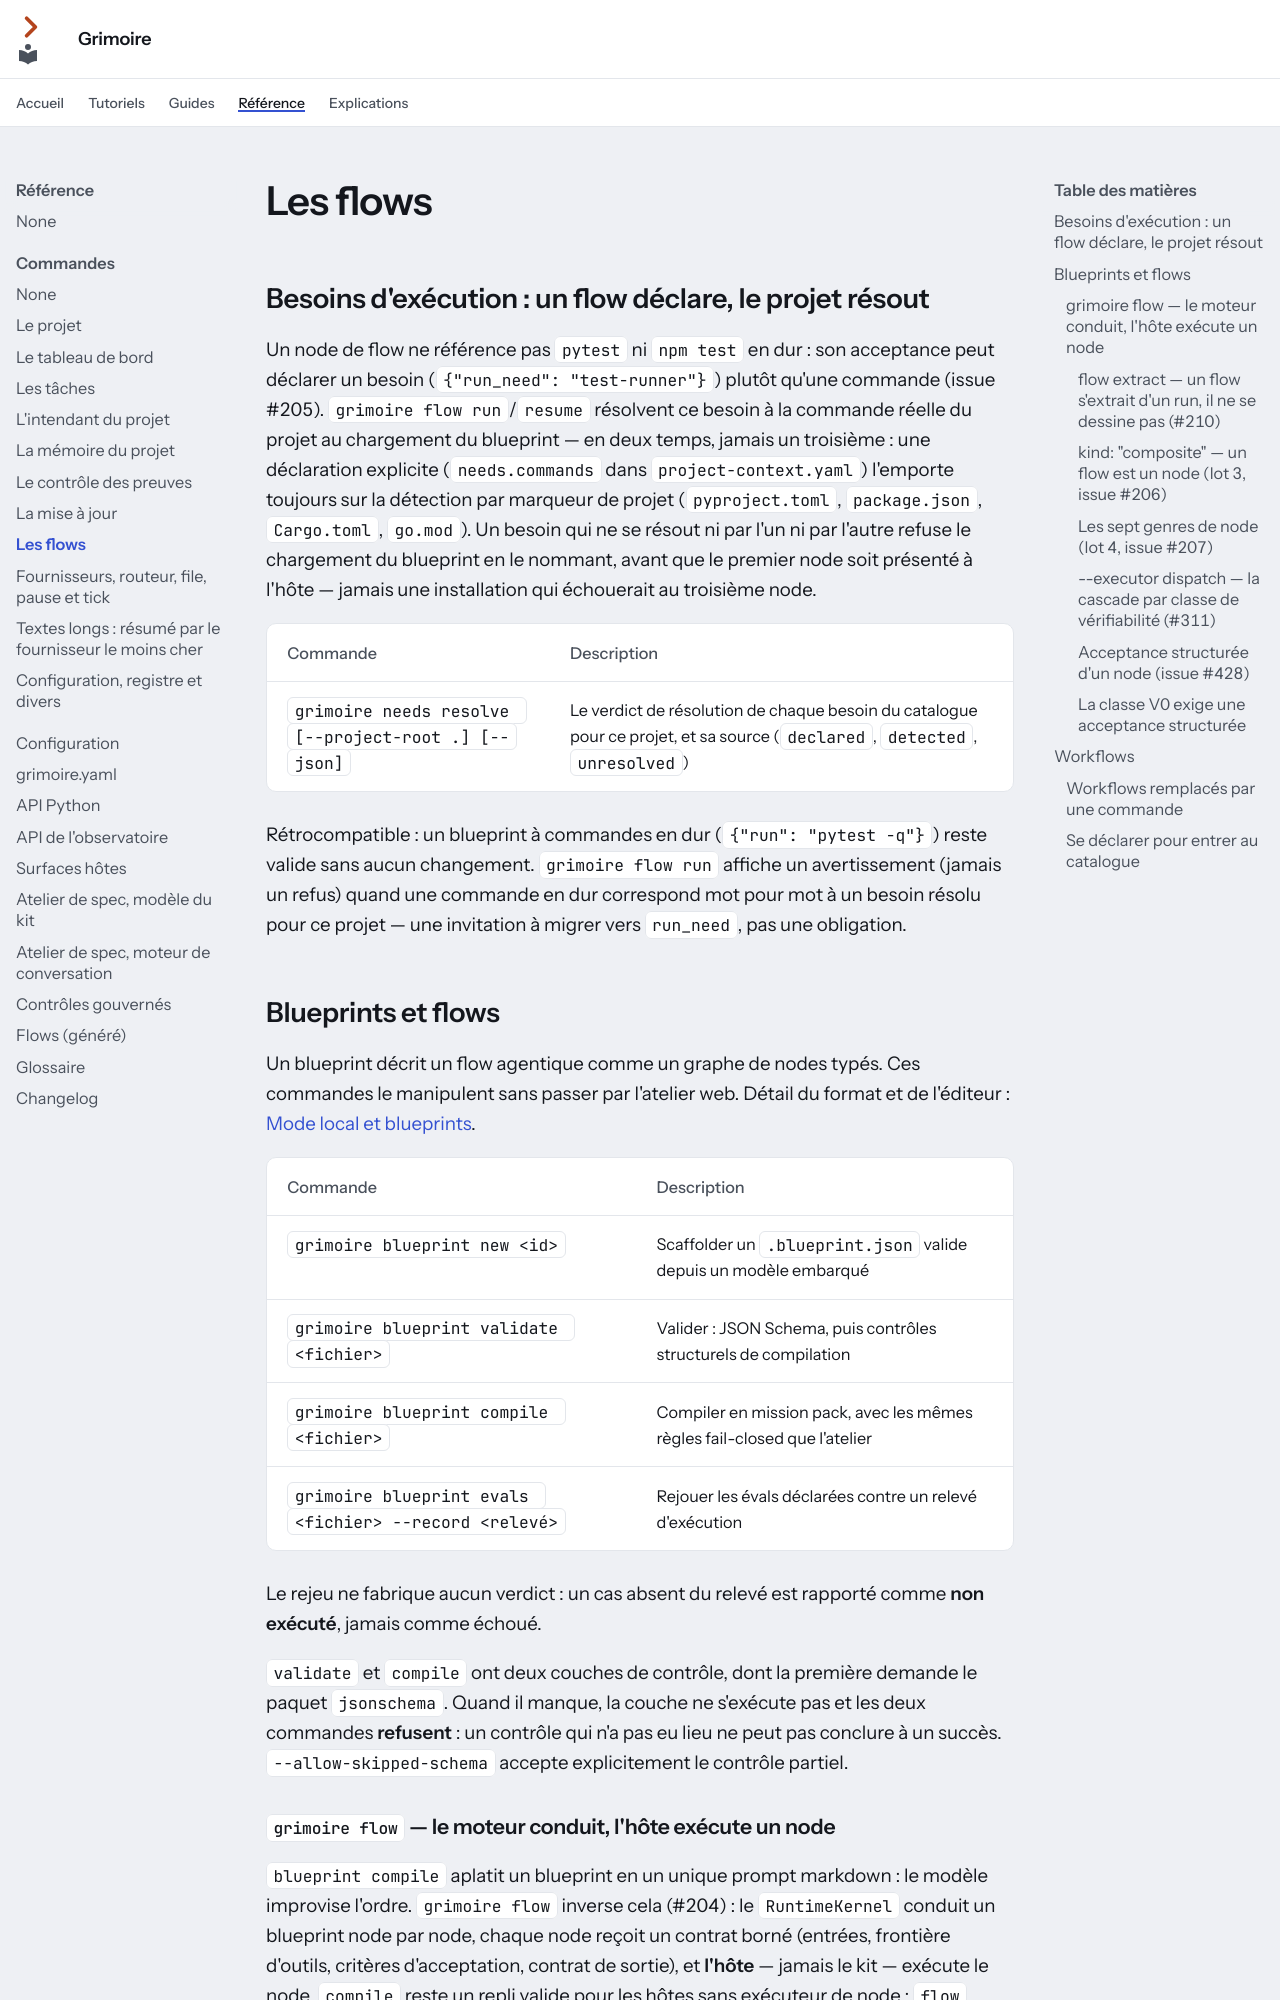

repository: Guilhem-Bonnet/Grimoire-kit · page: reference/cli/flows/index.html · generator: mkdocs

---
audience: référence
---

# Les flows

## Besoins d'exécution : un flow déclare, le projet résout

Un node de flow ne référence pas `pytest` ni `npm test` en dur : son
acceptance peut déclarer un besoin (`{"run_need": "test-runner"}`) plutôt
qu'une commande (issue #205). `grimoire flow run`/`resume` résolvent ce
besoin à la commande réelle du projet au chargement du blueprint — en deux
temps, jamais un troisième : une déclaration explicite
(`needs.commands` dans `project-context.yaml`) l'emporte toujours sur la
détection par marqueur de projet (`pyproject.toml`, `package.json`,
`Cargo.toml`, `go.mod`). Un besoin qui ne se résout ni par l'un ni par
l'autre refuse le chargement du blueprint en le nommant, avant que le
premier node soit présenté à l'hôte — jamais une installation qui
échouerait au troisième node.

| Commande | Description |
| --- | --- |
| `grimoire needs resolve [--project-root .] [--json]` | Le verdict de résolution de chaque besoin du catalogue pour ce projet, et sa source (`declared`, `detected`, `unresolved`) |

Rétrocompatible : un blueprint à commandes en dur (`{"run": "pytest -q"}`)
reste valide sans aucun changement. `grimoire flow run` affiche un
avertissement (jamais un refus) quand une commande en dur correspond mot
pour mot à un besoin résolu pour ce projet — une invitation à migrer vers
`run_need`, pas une obligation.

## Blueprints et flows

Un blueprint décrit un flow agentique comme un graphe de nodes typés. Ces
commandes le manipulent sans passer par l'atelier web. Détail du format et de
l'éditeur : [Mode local et blueprints](../../guides/atelier-blueprints.md).

| Commande | Description |
| --- | --- |
| `grimoire blueprint new <id>` | Scaffolder un `.blueprint.json` valide depuis un modèle embarqué |
| `grimoire blueprint validate <fichier>` | Valider : JSON Schema, puis contrôles structurels de compilation |
| `grimoire blueprint compile <fichier>` | Compiler en mission pack, avec les mêmes règles fail-closed que l'atelier |
| `grimoire blueprint evals <fichier> --record <relevé>` | Rejouer les évals déclarées contre un relevé d'exécution |

Le rejeu ne fabrique aucun verdict : un cas absent du relevé est rapporté comme
**non exécuté**, jamais comme échoué.

`validate` et `compile` ont deux couches de contrôle, dont la première demande
le paquet `jsonschema`. Quand il manque, la couche ne s'exécute pas et les deux
commandes **refusent** : un contrôle qui n'a pas eu lieu ne peut pas conclure à
un succès. `--allow-skipped-schema` accepte explicitement le contrôle partiel.
